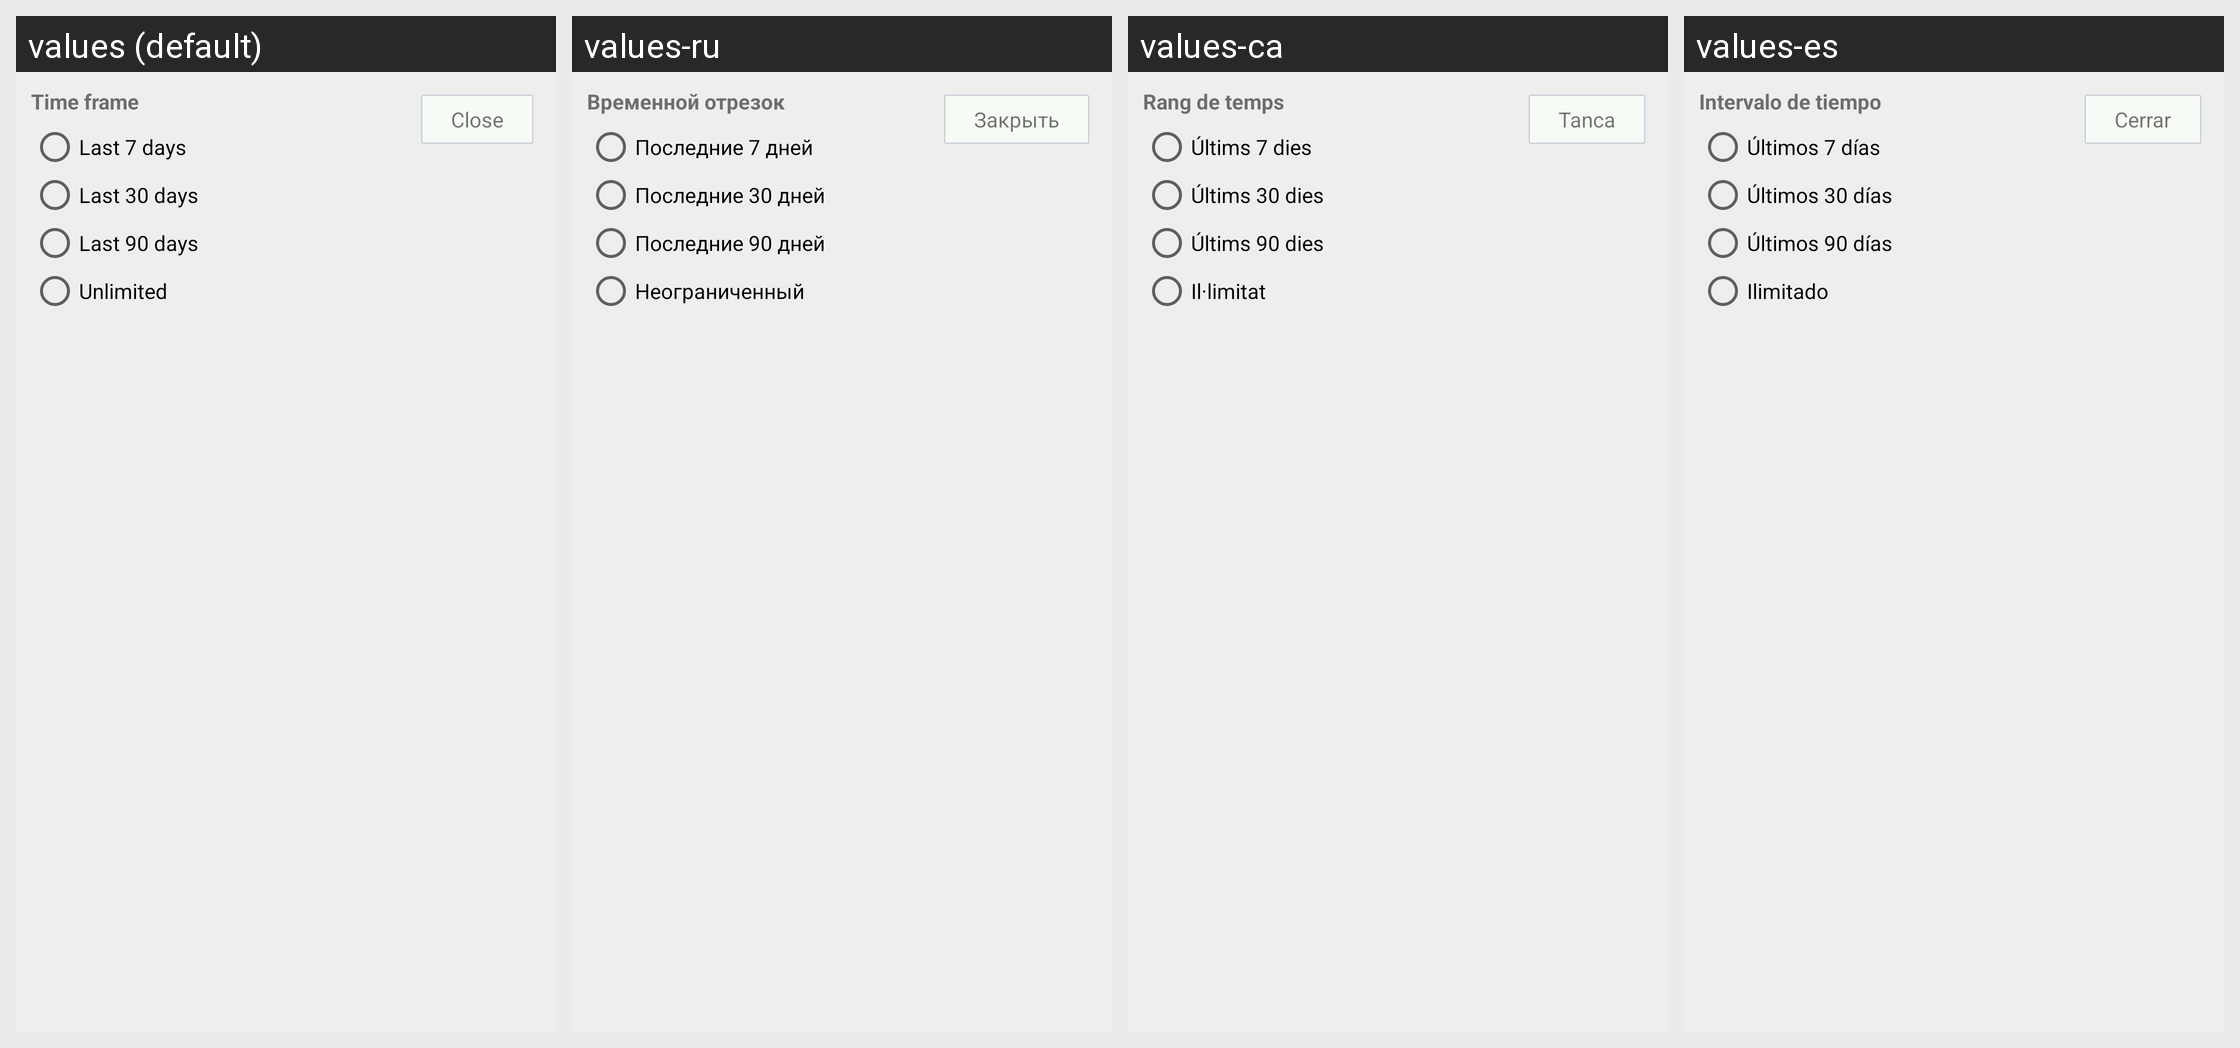

Strings drawn on this Android screen and how each of the app's shown locales translates them:
Android screen res/layout/base_chart_config.xml rendered under 4 locales, left to right: values (default), values-ru, values-ca, values-es. Device: Nexus 5 (rendered at 1080×1920; each locale shown at half size, 540×960, under a caption strip naming it); theme Theme.Andlytics.
Other locales in the repository, not shown: values-cs, values-de, values-fr, values-it, values-ja, values-nl, values-pl, values-sv, values-tr.
Strings drawn on this screen, with the default value and each locale's value (text and hints the layout hard-codes, and strings that could not be matched under every locale, appear in the picture but are not listed):

time_frame
  values: Time frame
  values-ru: Временной отрезок
  values-ca: Rang de temps
  values-es: Intervalo de tiempo

seven_days
  values: Last 7 days
  values-ru: Последние 7 дней
  values-ca: Últims 7 dies
  values-es: Últimos 7 días

thirty_days
  values: Last 30 days
  values-ru: Последние 30 дней
  values-ca: Últims 30 dies
  values-es: Últimos 30 días

ninety_days
  values: Last 90 days
  values-ru: Последние 90 дней
  values-ca: Últims 90 dies
  values-es: Últimos 90 días

unlimited
  values: Unlimited
  values-ru: Неограниченный
  values-ca: Il·limitat
  values-es: Ilimitado

close
  values: Close
  values-ru: Закрыть
  values-ca: Tanca
  values-es: Cerrar
